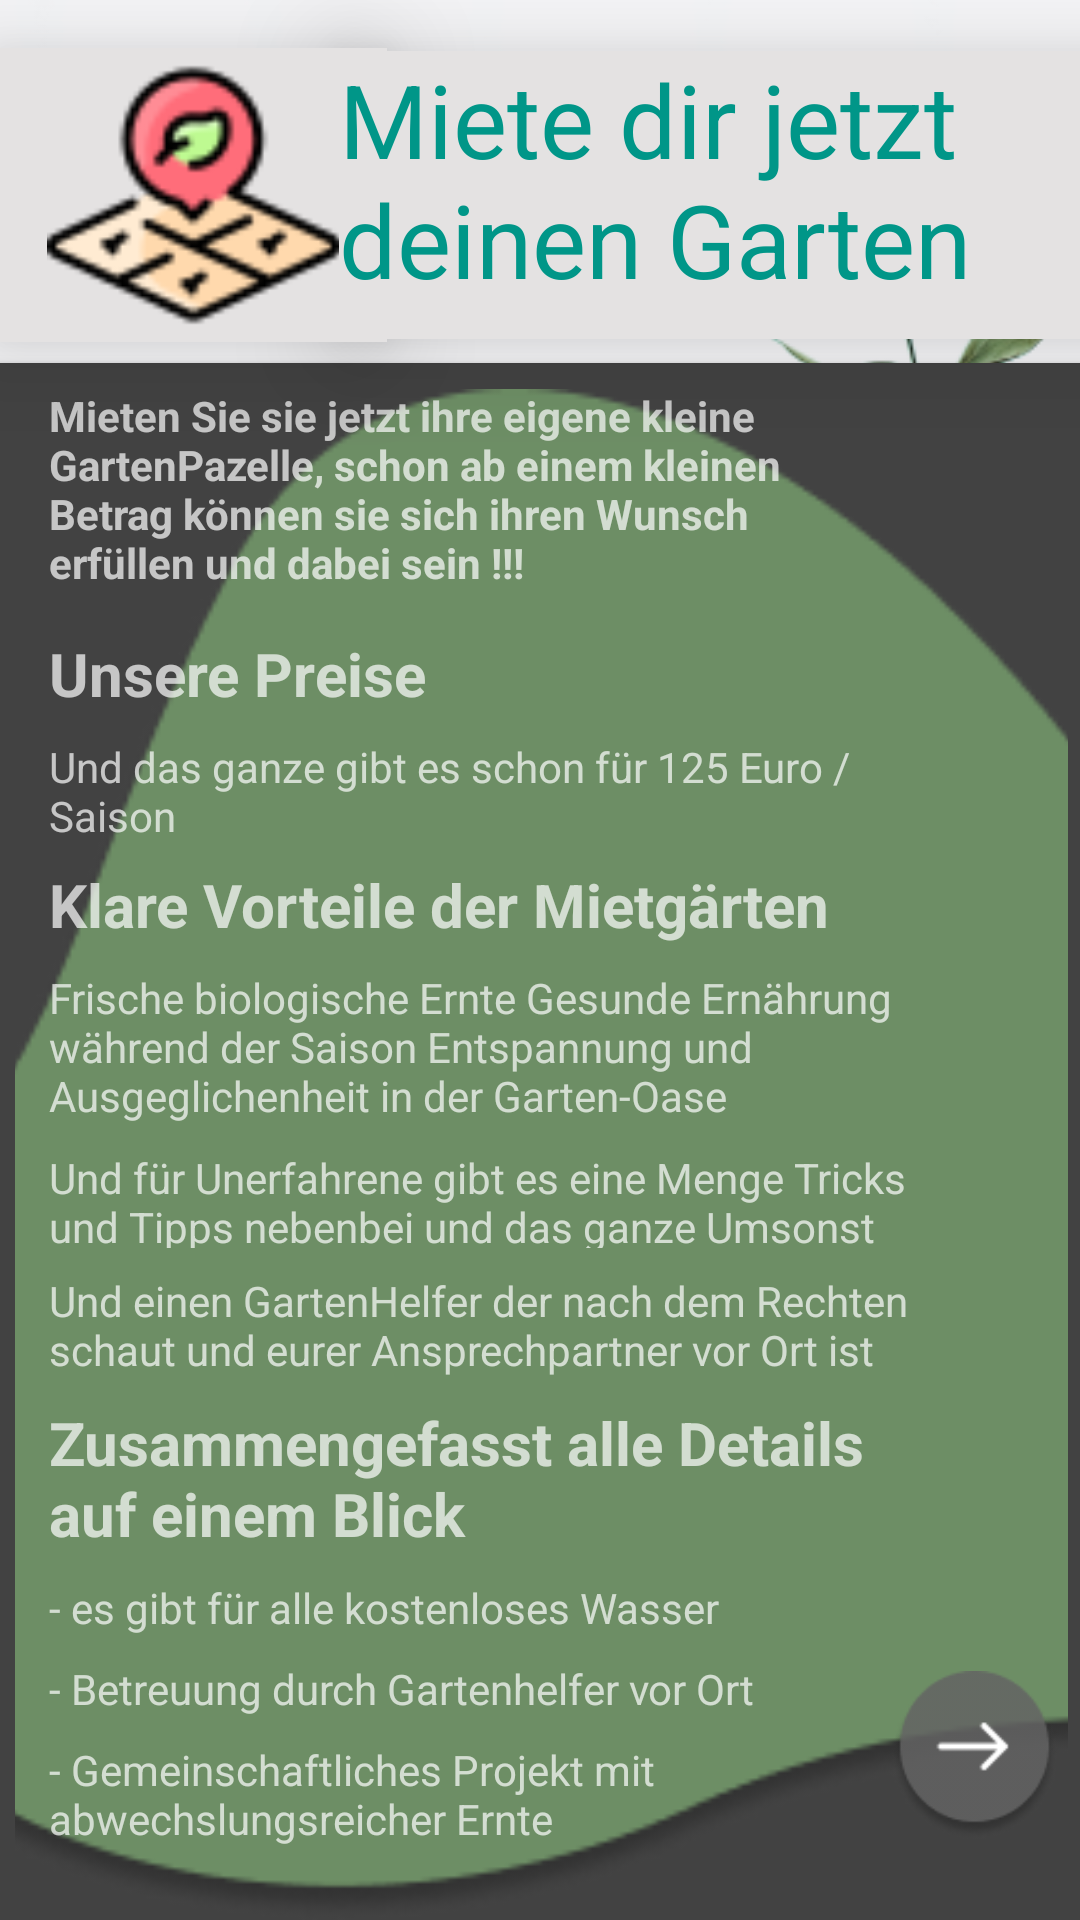

Produce the Android XML layout that renders to this screen, including the resource entries it uses.
<!-- AndroidManifest.xml: application theme Theme.HelloGarden -->
<!-- res/layout/fragment_detail_garden.xml -->
<?xml version="1.0" encoding="utf-8"?>
<layout xmlns:android="http://schemas.android.com/apk/res/android"
    xmlns:app="http://schemas.android.com/apk/res-auto"
    xmlns:tools="http://schemas.android.com/tools">

    <data>

    </data>

    <FrameLayout
        android:layout_width="match_parent"
        android:layout_height="match_parent"
        tools:context=".DetailGardenFragment" >

        <androidx.constraintlayout.widget.ConstraintLayout
            android:layout_width="match_parent"
            android:layout_height="match_parent">

            <ImageView
                android:id="@+id/imageView4"
                android:layout_width="0dp"
                android:layout_height="0dp"
                android:adjustViewBounds="true"
                android:scaleType="centerCrop"
                android:src="@drawable/blatt"
                app:layout_constraintBottom_toBottomOf="parent"
                app:layout_constraintEnd_toEndOf="parent"
                app:layout_constraintStart_toStartOf="parent"
                app:layout_constraintTop_toTopOf="parent" />

            <ImageView
                android:id="@+id/imageView7"
                android:layout_width="129dp"
                android:layout_height="98dp"
                android:layout_marginTop="16dp"
                android:background="#E4E2E2"
                android:elevation="20dp"
                android:src="@drawable/field"
                app:layout_constraintStart_toStartOf="parent"
                app:layout_constraintTop_toTopOf="parent" />

            <androidx.cardview.widget.CardView
                android:id="@+id/cardView2"
                android:layout_width="376dp"
                android:layout_height="520dp"
                android:layout_marginTop="8dp"
                app:layout_constraintEnd_toEndOf="parent"
                app:layout_constraintStart_toStartOf="parent"
                app:layout_constraintTop_toBottomOf="@+id/detailtitle">

                <androidx.constraintlayout.widget.ConstraintLayout
                    android:layout_width="match_parent"
                    android:layout_height="match_parent">

                    <ImageView
                        android:id="@+id/imageView13"
                        android:layout_width="351dp"
                        android:layout_height="511dp"
                        android:layout_marginEnd="24dp"
                        android:adjustViewBounds="true"
                        android:scaleType="centerCrop"
                        android:src="@drawable/einzelnesblatt"
                        app:layout_constraintBottom_toBottomOf="parent"
                        app:layout_constraintEnd_toEndOf="parent"
                        app:layout_constraintStart_toStartOf="@+id/textView10"
                        app:layout_constraintTop_toTopOf="@+id/textView6"
                        tools:srcCompat="@drawable/farmer" />

                    <TextView
                        android:id="@+id/textView6"
                        android:layout_width="282dp"
                        android:layout_height="74dp"
                        android:layout_marginStart="24dp"
                        android:layout_marginTop="8dp"
                        android:text="Mieten Sie sie jetzt ihre eigene kleine GartenPazelle, schon ab einem kleinen Betrag können sie sich ihren Wunsch erfüllen und dabei sein !!! "
                        android:textStyle="bold"
                        app:layout_constraintStart_toStartOf="parent"
                        app:layout_constraintTop_toTopOf="parent" />

                    <TextView
                        android:id="@+id/textView7"
                        android:layout_width="276dp"
                        android:layout_height="34dp"
                        android:layout_marginStart="24dp"
                        android:layout_marginTop="8dp"
                        android:text="Und das ganze gibt es schon für 125 Euro / Saison"
                        app:layout_constraintStart_toStartOf="parent"
                        app:layout_constraintTop_toBottomOf="@+id/textView21" />

                    <TextView
                        android:id="@+id/textView9"
                        android:layout_width="wrap_content"
                        android:layout_height="wrap_content"
                        android:layout_marginTop="8dp"
                        android:text="- es gibt für alle kostenloses Wasser"
                        app:layout_constraintStart_toStartOf="@+id/textView17"
                        app:layout_constraintTop_toBottomOf="@+id/textView17" />

                    <TextView
                        android:id="@+id/textView8"
                        android:layout_width="311dp"
                        android:layout_height="52dp"
                        android:layout_marginTop="8dp"
                        android:text="Frische biologische Ernte Gesunde Ernährung während der Saison Entspannung und Ausgeglichenheit in der Garten-Oase"
                        app:layout_constraintStart_toStartOf="@+id/textView20"
                        app:layout_constraintTop_toBottomOf="@+id/textView20" />

                    <TextView
                        android:id="@+id/textView10"
                        android:layout_width="303dp"
                        android:layout_height="33dp"
                        android:layout_marginStart="24dp"
                        android:layout_marginTop="8dp"
                        android:text="Und für Unerfahrene gibt es eine Menge Tricks und Tipps nebenbei und das ganze Umsonst"
                        app:layout_constraintStart_toStartOf="parent"
                        app:layout_constraintTop_toBottomOf="@+id/textView8" />

                    <TextView
                        android:id="@+id/textView11"
                        android:layout_width="0dp"
                        android:layout_height="wrap_content"
                        android:layout_marginStart="24dp"
                        android:layout_marginTop="8dp"
                        android:layout_marginEnd="24dp"
                        android:text="Und einen GartenHelfer der nach dem Rechten schaut und eurer Ansprechpartner vor Ort ist"
                        app:layout_constraintEnd_toEndOf="parent"
                        app:layout_constraintStart_toStartOf="parent"
                        app:layout_constraintTop_toBottomOf="@+id/textView10" />

                    <ImageView
                        android:id="@+id/forwardBtn"
                        android:layout_width="63dp"
                        android:layout_height="56dp"
                        android:layout_marginEnd="12dp"
                        android:layout_marginBottom="28dp"
                        android:clickable="true"
                        android:elevation="30dp"
                        android:src="@drawable/arrow"
                        app:layout_constraintBottom_toBottomOf="parent"
                        app:layout_constraintEnd_toEndOf="parent" />

                    <TextView
                        android:id="@+id/textView17"
                        android:layout_width="291dp"
                        android:layout_height="51dp"
                        android:layout_marginTop="8dp"
                        android:elevation="20dp"
                        android:text="Zusammengefasst alle Details auf einem Blick"
                        android:textSize="20sp"
                        android:textStyle="bold"
                        app:layout_constraintStart_toStartOf="@+id/textView11"
                        app:layout_constraintTop_toBottomOf="@+id/textView11" />

                    <TextView
                        android:id="@+id/textView18"
                        android:layout_width="wrap_content"
                        android:layout_height="wrap_content"
                        android:layout_marginTop="8dp"
                        android:text="- Betreuung durch Gartenhelfer vor Ort"
                        app:layout_constraintStart_toStartOf="@+id/textView9"
                        app:layout_constraintTop_toBottomOf="@+id/textView9" />

                    <TextView
                        android:id="@+id/textView19"
                        android:layout_width="238dp"
                        android:layout_height="40dp"
                        android:layout_marginTop="8dp"
                        android:text="- Gemeinschaftliches Projekt mit   abwechslungsreicher Ernte"
                        app:layout_constraintStart_toStartOf="@+id/textView18"
                        app:layout_constraintTop_toBottomOf="@+id/textView18" />

                    <TextView
                        android:id="@+id/textView20"
                        android:layout_width="wrap_content"
                        android:layout_height="wrap_content"
                        android:layout_marginTop="8dp"
                        android:elevation="30dp"
                        android:text="Klare Vorteile der Mietgärten"
                        android:textSize="20sp"
                        android:textStyle="bold"
                        app:layout_constraintStart_toStartOf="@+id/textView7"
                        app:layout_constraintTop_toBottomOf="@+id/textView7" />

                    <TextView
                        android:id="@+id/textView21"
                        android:layout_width="wrap_content"
                        android:layout_height="wrap_content"
                        android:layout_marginTop="8dp"
                        android:elevation="30dp"
                        android:text="Unsere Preise"
                        android:textSize="20sp"
                        android:textStyle="bold"
                        app:layout_constraintStart_toStartOf="@+id/textView6"
                        app:layout_constraintTop_toBottomOf="@+id/textView6" />

                </androidx.constraintlayout.widget.ConstraintLayout>
            </androidx.cardview.widget.CardView>

            <TextView
                android:id="@+id/detailtitle"
                android:layout_width="263dp"
                android:layout_height="96dp"
                android:background="#E4E2E2"
                android:elevation="20dp"
                android:text="Miete dir jetzt deinen Garten"
                android:textColor="#009688"
                android:textSize="34sp"
                app:layout_constraintBottom_toBottomOf="@+id/imageView7"
                app:layout_constraintEnd_toEndOf="parent"
                app:layout_constraintStart_toEndOf="@+id/imageView7"
                app:layout_constraintTop_toTopOf="@+id/imageView7" />

        </androidx.constraintlayout.widget.ConstraintLayout>
    </FrameLayout>
</layout>
<!-- resources referenced by this layout -->
<resources>
  <!-- drawable arrow: png bitmap (drawable, 3620 bytes) -->
  <!-- drawable blatt: png bitmap (drawable, 202261 bytes) -->
  <!-- drawable einzelnesblatt: png bitmap (drawable, 16030 bytes) -->
  <!-- drawable farmer: png bitmap (drawable, 35702 bytes) -->
  <!-- drawable field: png bitmap (drawable, 3841 bytes) -->
  <style name="Theme.HelloGarden" parent="Theme.MaterialComponents.NoActionBar">
          
          <item name="colorPrimary">@color/purple_500</item>
          <item name="colorPrimaryVariant">@color/purple_700</item>
          <item name="colorOnPrimary">@color/white</item>
          
          <item name="colorSecondary">@color/teal_200</item>
          <item name="colorSecondaryVariant">@color/teal_700</item>
          <item name="colorOnSecondary">@color/black</item>
          
          <item name="android:statusBarColor">?attr/colorPrimaryVariant</item>
          
      </style>
  <color name="purple_500">#FF6200EE</color>
  <color name="purple_700">#FF3700B3</color>
  <color name="white">#FFFFFFFF</color>
  <color name="teal_200">#FF03DAC5</color>
  <color name="teal_700">#FF018786</color>
  <color name="black">#FF000000</color>
</resources>
